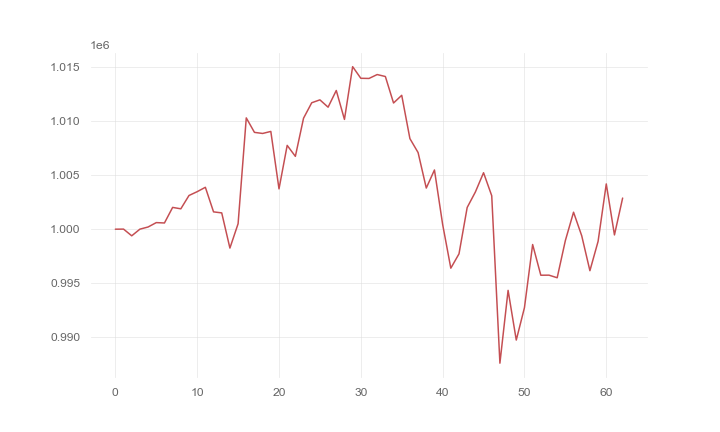

The table this chart was drawn from, first rows:
, 0
0, 1000000
1, 1000008
2, 999388
3, 1000004
4, 1000203
5, 1000609
6, 1000574
7, 1002014
8, 1001883
9, 1003116
10, 1003468
11, 1003873
12, 1001601
13, 1001506
14, 998254
15, 1000504
16, 1010290
17, 1008951
18, 1008851
19, 1009039
20, 1003727
21, 1007749
22, 1006735
23, 1010262
24, 1011689
25, 1011958
26, 1011280
27, 1012824
28, 1010149
29, 1015026
30, 1013951
31, 1013936
32, 1014297
33, 1014116
34, 1011667
35, 1012379
36, 1008374
37, 1007086
38, 1003803
39, 1005474
40, 1000444
41, 996395
42, 997721
43, 1002007
44, 1003437
45, 1005220
46, 1003094
47, 987612
48, 994343
49, 989750
50, 992747
51, 998582
52, 995744
53, 995750
54, 995510
55, 998950
56, 1001570
57, 999388
58, 996163
59, 998875
... 3 more rows
